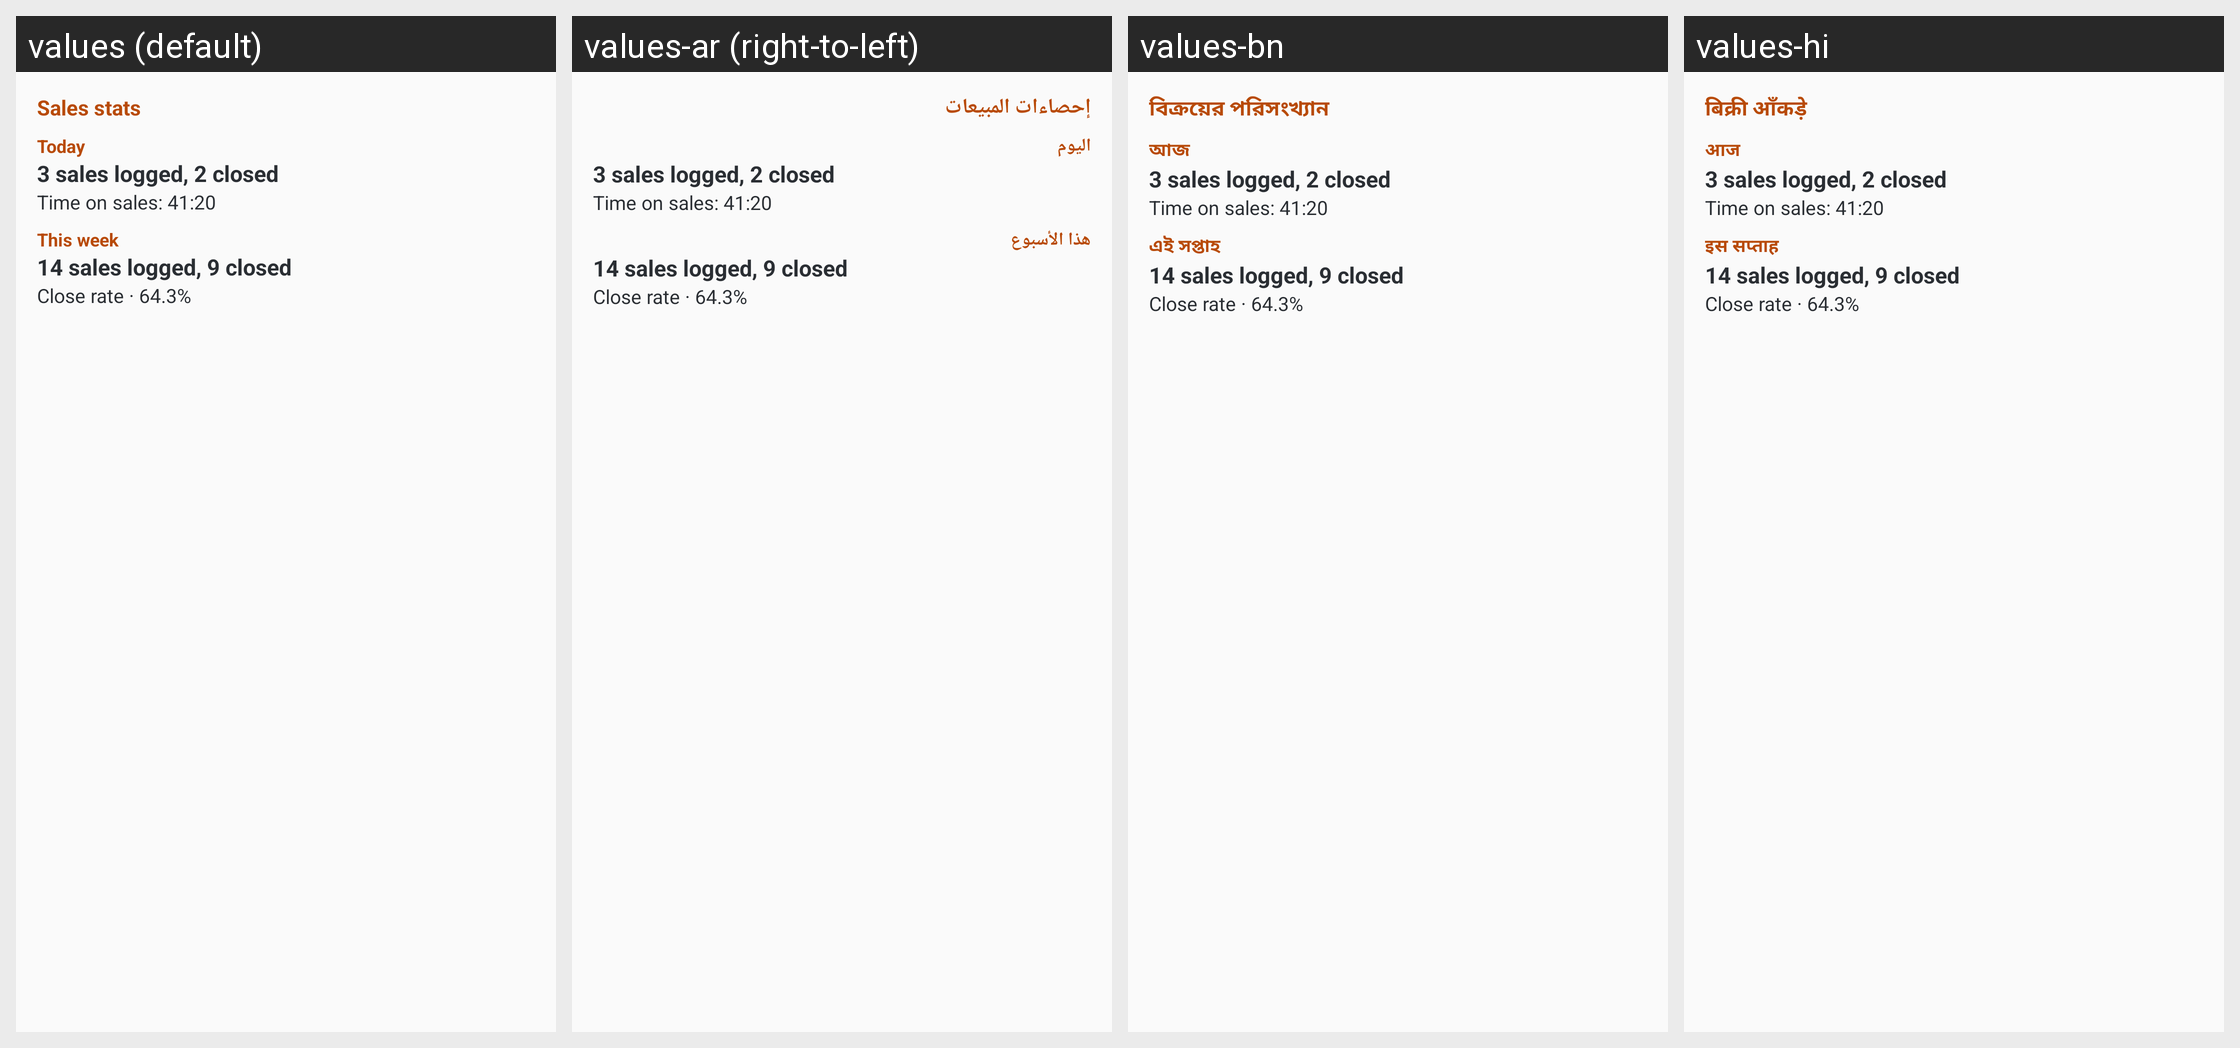

The Android screen above is rendered under several locales of the same app. Produce the string resources it draws, with the default and per-locale values.
Android screen res/layout/widget_stats_preview.xml rendered under 4 locales, left to right: values (default), values-ar (right-to-left), values-bn, values-hi. Device: Nexus 5 (rendered at 1080×1920; each locale shown at half size, 540×960, under a caption strip naming it); theme Theme.SalesTracker.
Other locales in the repository, not shown: values-de, values-es, values-fr, values-in, values-it, values-ja, values-ko, values-pt, values-ru, values-tr, values-vi, values-zh-rCN.
Strings drawn on this screen, with the default value and each locale's value (text and hints the layout hard-codes, and strings that could not be matched under every locale, appear in the picture but are not listed):

widget_stats_title
  values: Sales stats
  values-ar: إحصاءات المبيعات
  values-bn: বিক্রয়ের পরিসংখ্যান
  values-hi: बिक्री आँकड़े

period_today
  values: Today
  values-ar: اليوم
  values-bn: আজ
  values-hi: आज

period_week
  values: This week
  values-ar: هذا الأسبوع
  values-bn: এই সপ্তাহ
  values-hi: इस सप्ताह
